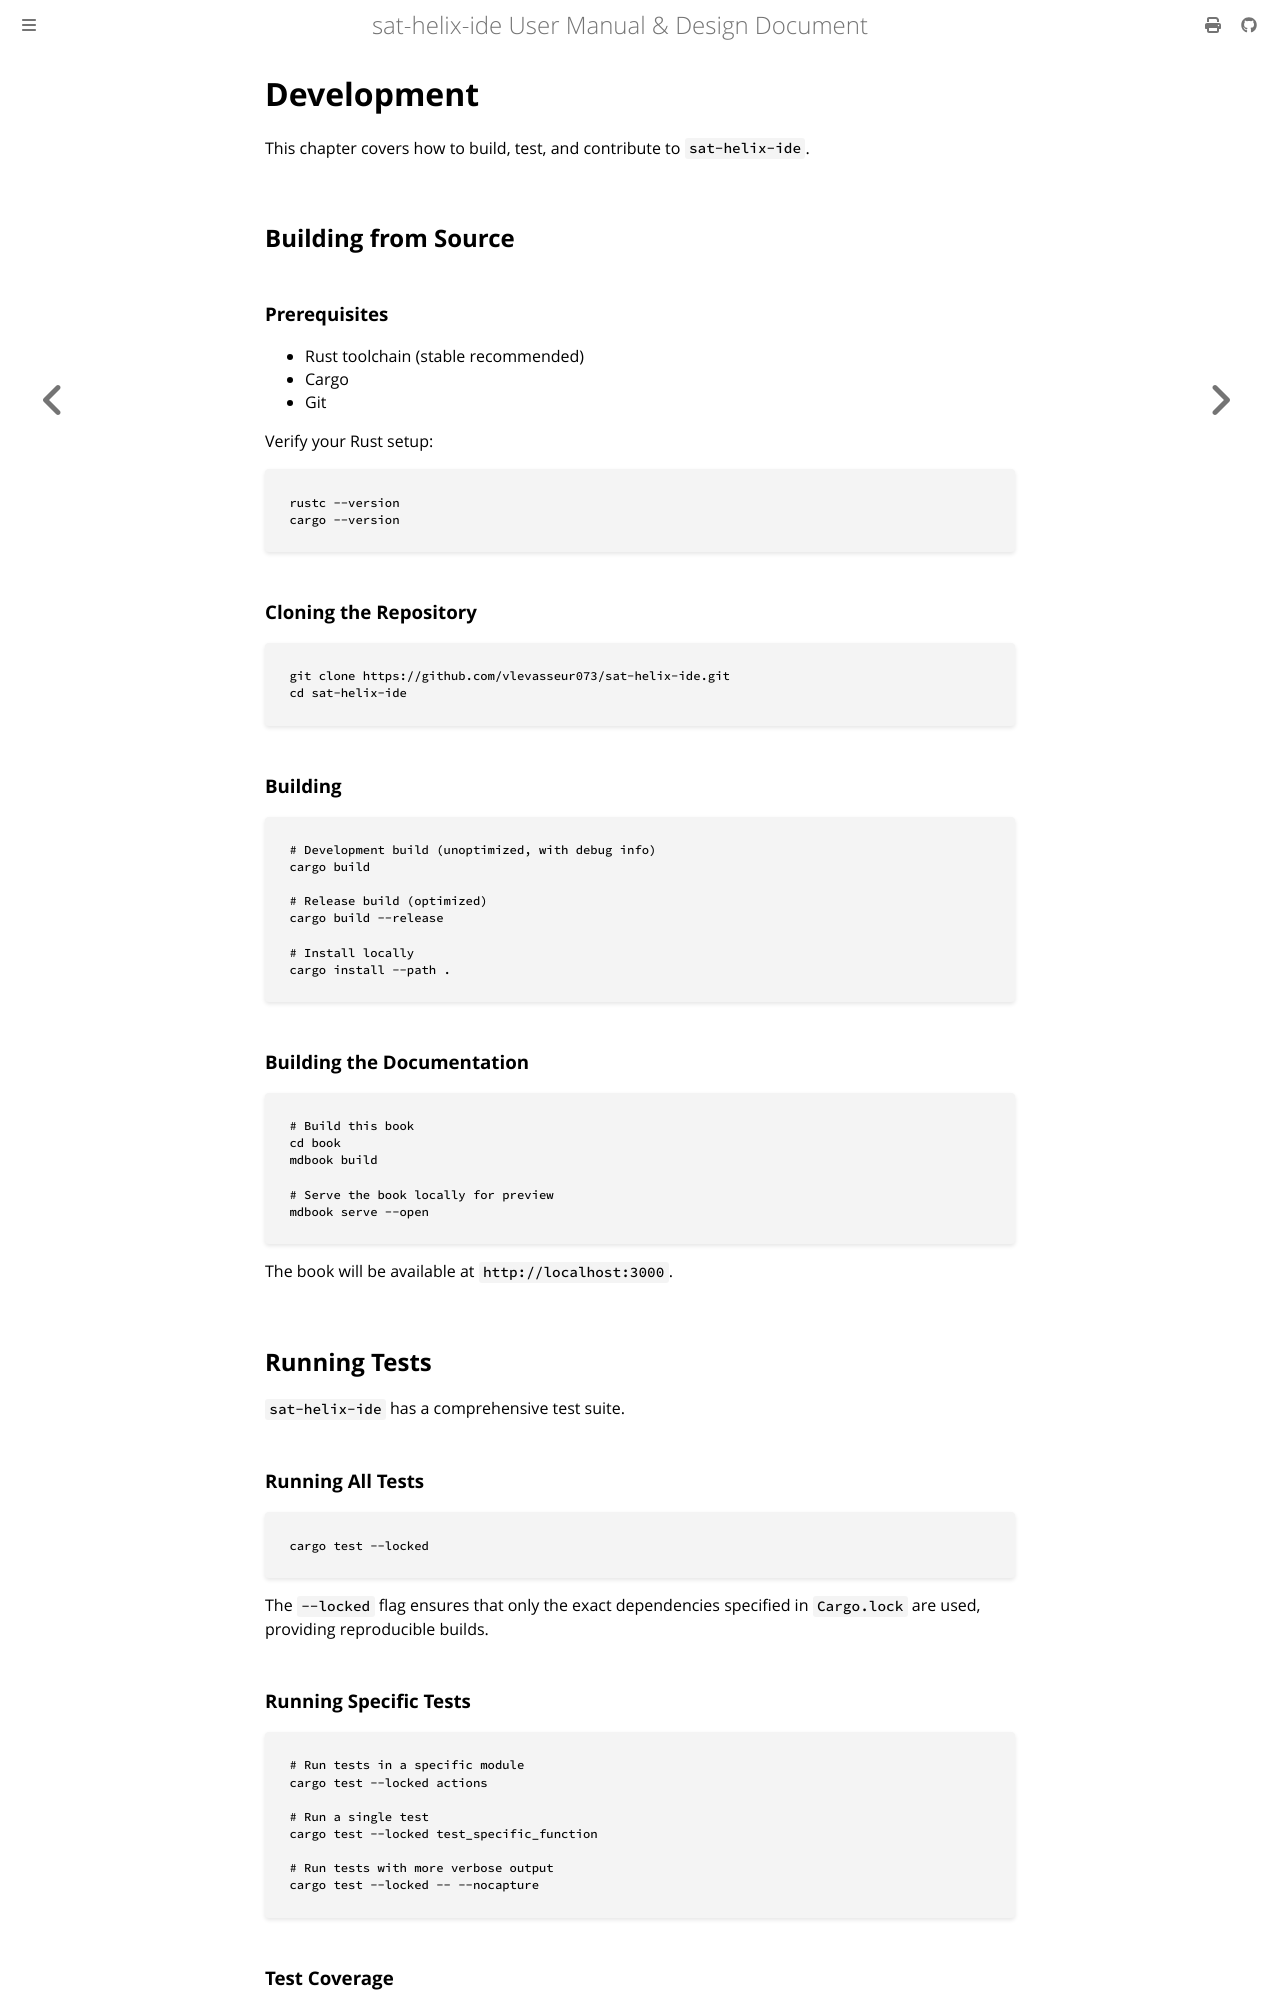

repository: vlevasseur073/sat-helix-ide · page: development.html · generator: mdbook

# Development

This chapter covers how to build, test, and contribute to `sat-helix-ide`.

## Building from Source

### Prerequisites

- Rust toolchain (stable recommended)
- Cargo
- Git

Verify your Rust setup:

```bash
rustc --version
cargo --version
```

### Cloning the Repository

```bash
git clone https://github.com/vlevasseur073/sat-helix-ide.git
cd sat-helix-ide
```

### Building

```bash
# Development build (unoptimized, with debug info)
cargo build

# Release build (optimized)
cargo build --release

# Install locally
cargo install --path .
```

### Building the Documentation

```bash
# Build this book
cd book
mdbook build

# Serve the book locally for preview
mdbook serve --open
```

The book will be available at `http://localhost:3000`.

## Running Tests

`sat-helix-ide` has a comprehensive test suite.

### Running All Tests

```bash
cargo test --locked
```

The `--locked` flag ensures that only the exact dependencies specified in `Cargo.lock` are used, providing reproducible builds.

### Running Specific Tests

```bash
# Run tests in a specific module
cargo test --locked actions

# Run a single test
cargo test --locked test_specific_function

# Run tests with more verbose output
cargo test --locked -- --nocapture
```

### Test Coverage

To check test coverage (requires `cargo-tarpaulin`):

```bash
# Install tarpaulin
cargo install cargo-tarpaulin

# Run coverage analysis
cargo tarpaulin --locked
```

## Code Quality

### Formatting

`sat-helix-ide` uses `rustfmt` for code formatting:

```bash
# Format all code
cargo fmt --all

# Check formatting without applying
cargo fmt --all -- --check
```
